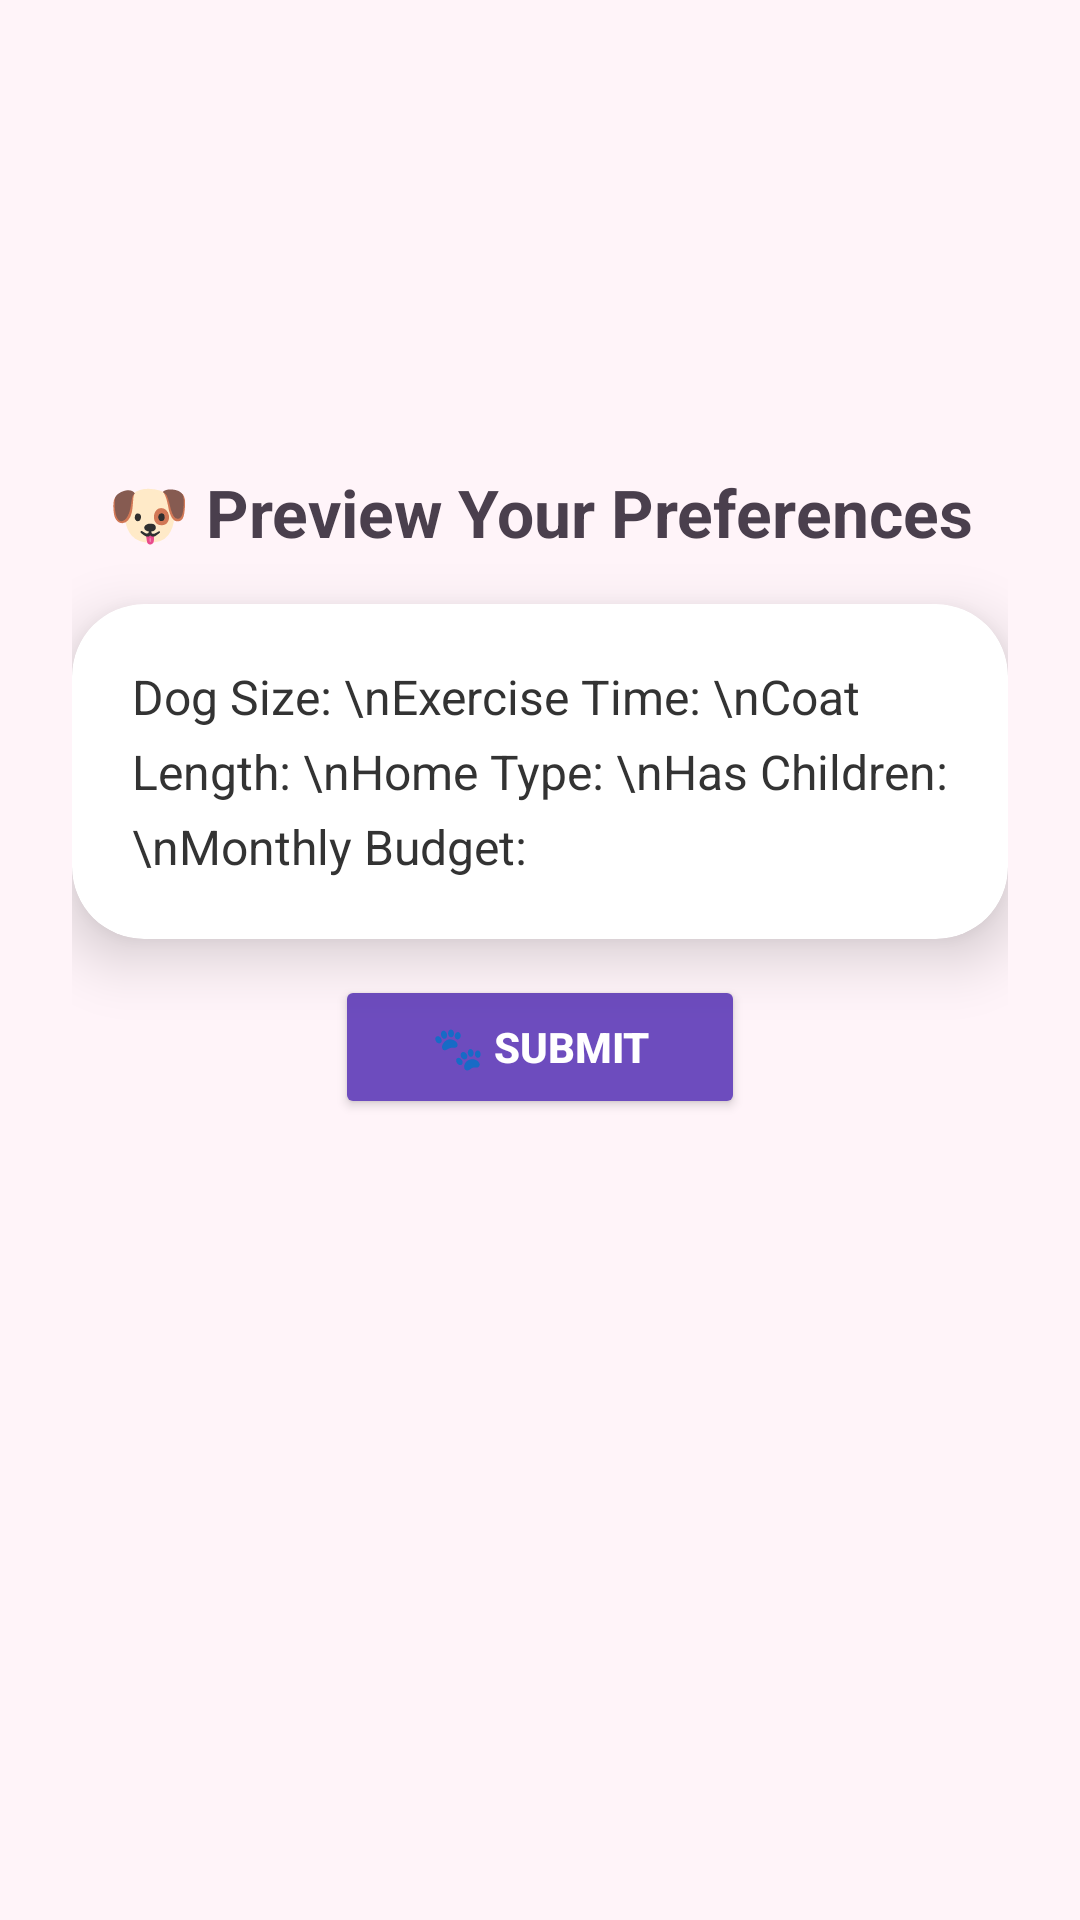

Produce the Android XML layout that renders to this screen, including the resource entries it uses.
<!-- AndroidManifest.xml: application theme Theme.Material3.Light -->
<!-- res/layout/activity_preview.xml -->
<?xml version="1.0" encoding="utf-8"?>
<androidx.constraintlayout.widget.ConstraintLayout
    xmlns:android="http://schemas.android.com/apk/res/android"
    xmlns:app="http://schemas.android.com/apk/res-auto"
    android:layout_width="match_parent"
    android:layout_height="match_parent"
    android:background="#FFF4F9"
    android:padding="24dp">

    
    <ImageView
        android:id="@+id/beachday"
        android:layout_width="120dp"
        android:layout_height="120dp"
        android:src="@drawable/beachday"
        app:layout_constraintTop_toTopOf="parent"
        app:layout_constraintStart_toStartOf="parent"
        app:layout_constraintEnd_toEndOf="parent"/>

    
    <TextView
        android:id="@+id/tv_header"
        android:layout_width="0dp"
        android:layout_height="wrap_content"
        android:text="🐶 Preview Your Preferences"
        android:textSize="22sp"
        android:textStyle="bold"
        android:textColor="#4A3F4D"
        android:gravity="center"
        android:layout_marginTop="12dp"
        app:layout_constraintTop_toBottomOf="@id/beachday"
        app:layout_constraintStart_toStartOf="parent"
        app:layout_constraintEnd_toEndOf="parent"/>

    
    <androidx.cardview.widget.CardView
        android:id="@+id/card_summary"
        android:layout_width="0dp"
        android:layout_height="wrap_content"
        app:cardCornerRadius="24dp"
        app:cardElevation="12dp"
        android:layout_marginTop="16dp"
        app:layout_constraintTop_toBottomOf="@id/tv_header"
        app:layout_constraintStart_toStartOf="parent"
        app:layout_constraintEnd_toEndOf="parent">

        <LinearLayout
            android:layout_width="match_parent"
            android:layout_height="wrap_content"
            android:orientation="vertical"
            android:padding="20dp"
            android:divider="?android:attr/dividerHorizontal"
            android:showDividers="middle">

            <TextView
                android:id="@+id/tv_preferences_summary"
                android:layout_width="match_parent"
                android:layout_height="wrap_content"
                android:text="Dog Size: \nExercise Time: \nCoat Length: \nHome Type: \nHas Children: \nMonthly Budget:"
                android:textSize="16sp"
                android:textColor="#333"
                android:lineSpacingExtra="6dp" />

            <ProgressBar
                android:id="@+id/progress_bar"
                android:layout_width="wrap_content"
                android:layout_height="wrap_content"
                android:visibility="gone"
                android:layout_gravity="center_horizontal"
                android:layout_marginTop="16dp"
                android:indeterminate="true"
                android:theme="@style/Theme.MaterialComponents.Light" />
        </LinearLayout>
    </androidx.cardview.widget.CardView>

    
    <Button
        android:id="@+id/btn_confirm"
        android:layout_width="wrap_content"
        android:layout_height="wrap_content"
        android:text="🐾 Submit"
        android:backgroundTint="#6D4CBE"
        android:textColor="@android:color/white"
        android:textStyle="bold"
        android:layout_marginTop="12dp"
        android:paddingHorizontal="32dp"
        android:paddingVertical="12dp"
        app:layout_constraintTop_toBottomOf="@id/card_summary"
        app:layout_constraintStart_toStartOf="parent"
        app:layout_constraintEnd_toEndOf="parent" />

</androidx.constraintlayout.widget.ConstraintLayout>
<!-- resources referenced by this layout -->
<resources>

</resources>
